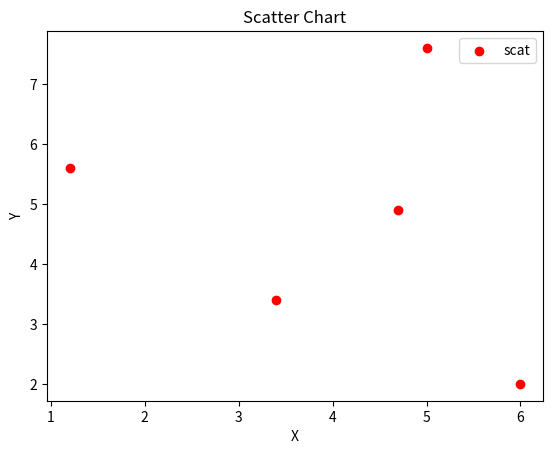

Python code for this plot:
#!/usr/bin/env python3
# -*- coding: utf-8 -*-
"""
Created on Mon Aug 12 16:52:47 2019

@author: divyanshisingh
"""

import matplotlib.pyplot as plt
x=[1.2,3.4,5,6,4.7]
y=[5.6,3.4,7.6,2,4.9]
plt.scatter(x,y,label="scat",color="red")
plt.xlabel("X")
plt.ylabel("Y")
plt.title("Scatter Chart")
plt.legend()
plt.show()